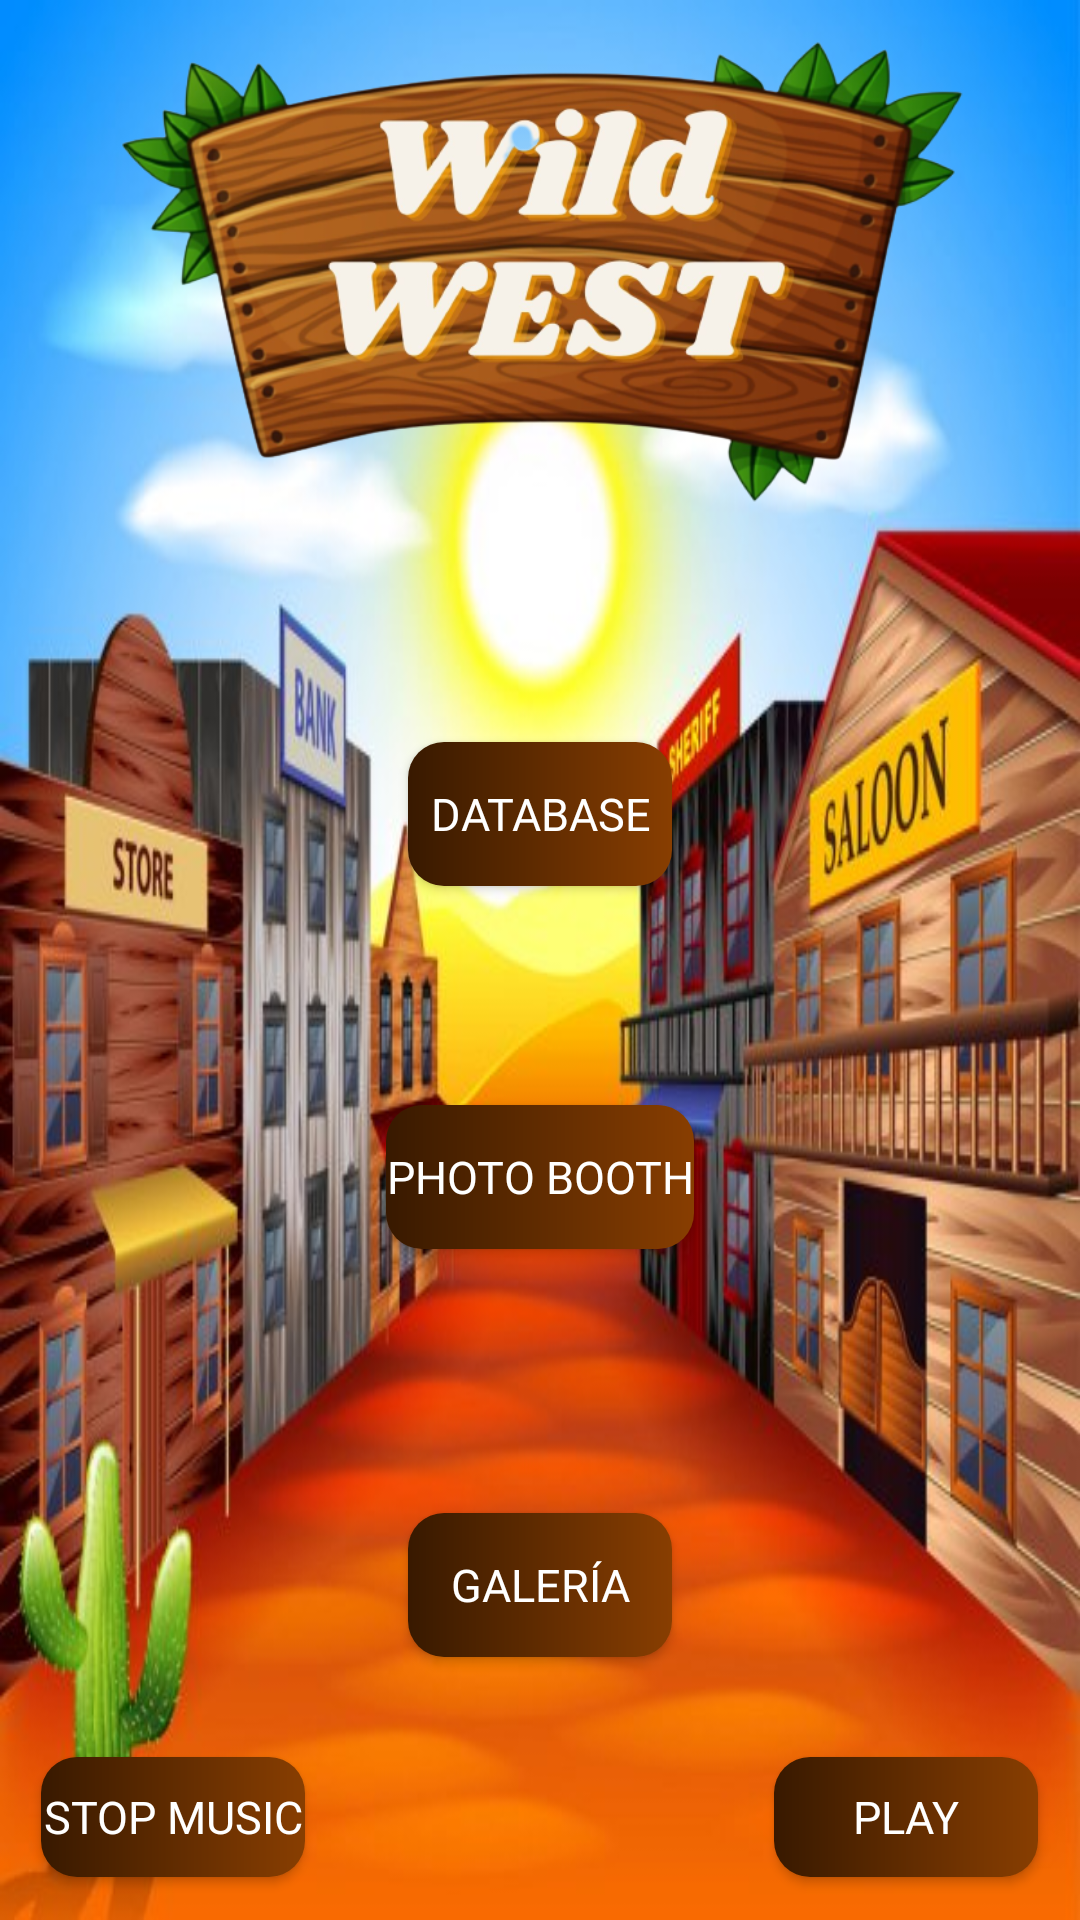

The Android layout XML behind this screen, and the referenced resources:
<!-- AndroidManifest.xml: application theme Theme.PacMultimedia -->
<!-- res/layout/activity_main.xml -->
<?xml version="1.0" encoding="utf-8"?>

<androidx.constraintlayout.widget.ConstraintLayout xmlns:android="http://schemas.android.com/apk/res/android"
    xmlns:app="http://schemas.android.com/apk/res-auto"
    xmlns:tools="http://schemas.android.com/tools"
    android:layout_width="match_parent"
    android:layout_height="match_parent"
    android:background="@drawable/fondo1"
    tools:context=".MainActivity">

    <android.widget.Button
        android:id="@+id/boton_actividad_dos"
        style="@style/botones_activity_uno"
        android:text="@string/boton_actividad_dos"
        app:layout_constraintBottom_toBottomOf="parent"
        app:layout_constraintEnd_toEndOf="parent"
        app:layout_constraintStart_toStartOf="parent"
        app:layout_constraintTop_toTopOf="parent"
        app:layout_constraintVertical_bias="0.418"
        android:onClick="irBBDD"/>

    <android.widget.Button
        android:id="@+id/boton_actividad_tres"
        style="@style/botones_activity_uno"
        android:text="@string/boton_actividad_tres"
        app:layout_constraintBottom_toBottomOf="parent"
        app:layout_constraintEnd_toEndOf="parent"
        app:layout_constraintStart_toStartOf="parent"
        app:layout_constraintTop_toBottomOf="@+id/boton_actividad_dos"
        app:layout_constraintVertical_bias="0.246"
        android:onClick="irFotomaton"/>

    <android.widget.Button
        android:id="@+id/boton_actividad_cuatro"
        style="@style/botones_activity_uno"
        android:text="@string/boton_actividad_cuatro"
        app:layout_constraintBottom_toBottomOf="parent"
        app:layout_constraintEnd_toEndOf="parent"
        app:layout_constraintStart_toStartOf="parent"
        app:layout_constraintTop_toBottomOf="@+id/boton_actividad_tres"
        android:onClick="irGaleria"/>

    <ImageView
        android:id="@+id/imageView3"
        android:layout_width="372dp"
        android:layout_height="162dp"
        app:layout_constraintBottom_toBottomOf="parent"
        app:layout_constraintEnd_toEndOf="parent"
        app:layout_constraintStart_toStartOf="parent"
        app:layout_constraintTop_toTopOf="parent"
        app:layout_constraintVertical_bias="0.028"
        app:srcCompat="@drawable/salvaje" />

    <android.widget.Button
        android:id="@+id/boton_pause"
        style="@style/botones_musica"
        android:text="@string/pause"
        app:layout_constraintBottom_toBottomOf="parent"
        app:layout_constraintEnd_toEndOf="parent"
        app:layout_constraintHorizontal_bias="0.05"
        app:layout_constraintStart_toStartOf="parent"
        app:layout_constraintTop_toTopOf="parent"
        app:layout_constraintVertical_bias="0.976"
        android:onClick="para_musica"/>

    <android.widget.Button
        android:id="@+id/boton_play"
        style="@style/botones_musica"
        android:text="@string/play"
        app:layout_constraintBottom_toBottomOf="parent"
        app:layout_constraintEnd_toEndOf="parent"
        app:layout_constraintHorizontal_bias="0.949"
        app:layout_constraintStart_toStartOf="parent"
        app:layout_constraintTop_toTopOf="parent"
        app:layout_constraintVertical_bias="0.976"
        android:onClick="empieza_musica"/>


</androidx.constraintlayout.widget.ConstraintLayout>
<!-- resources referenced by this layout -->
<resources>
  <!-- drawable fondo1: jpg bitmap (drawable, 60188 bytes) -->
  <!-- drawable salvaje: png bitmap (drawable-v24, 277491 bytes) -->
  <string name="boton_actividad_cuatro">Galería</string>
  <string name="boton_actividad_dos">Database</string>
  <string name="boton_actividad_tres">Photo booth</string>
  <string name="pause">Stop music</string>
  <string name="play">Play</string>
  <style name="botones_activity_uno">
          <item name="android:background">@drawable/corner_color_boton</item>
          <item name="android:layout_width">wrap_content</item>
          <item name="android:layout_height">wrap_content</item>
          <item name="android:textColor">@color/white</item>
          <item name="android:fontFamily">@font/drift</item>
          <item name="android:textSize">@dimen/texto_boton</item>
      </style>
  <style name="botones_musica" parent="botones_activity_uno">
          <item name="android:layout_height">@dimen/altura_maxima_botones_principal</item>
          <item name="android:textSize">@dimen/texto_musica</item>
      </style>
  <style name="Theme.PacMultimedia" parent="Theme.MaterialComponents.DayNight.DarkActionBar" />
  <!-- drawable corner_color_boton (drawable) -->
  <?xml version="1.0" encoding="utf-8"?>
  
  
  <shape xmlns:android="http://schemas.android.com/apk/res/android">
              
              <gradient
                  android:startColor="#381900"
                  android:endColor="#883E01"
                  android:angle="0"
                  ></gradient>
              <corners android:radius="12dp"></corners>
          </shape>
  <color name="white">#FFFFFFFF</color>
  <dimen name="texto_boton">25sp</dimen>
  <dimen name="altura_maxima_botones_principal">40dp</dimen>
  <dimen name="texto_musica">15dp</dimen>
</resources>
